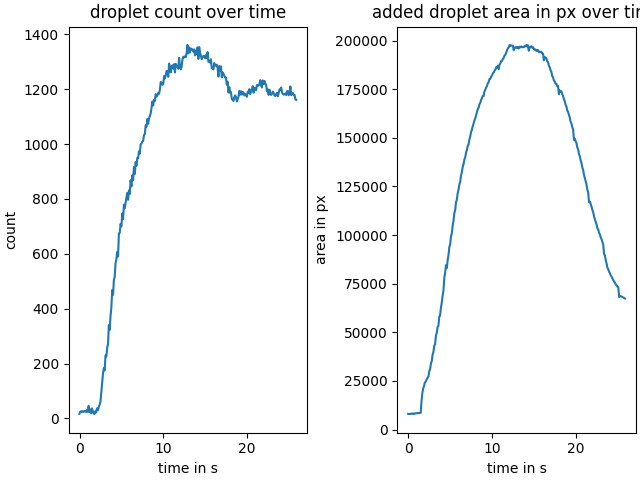

Values plotted in this chart, from the file beside it:
, droplet_count, time_in_s, added_size
0, 17, -0.0189, 8063
1, 25, 0.0811, 7941
2, 24, 0.1811, 8029
3, 27, 0.2811, 8016
4, 25, 0.3811, 8264
5, 24, 0.4811, 8095
6, 27, 0.5811, 8245
7, 27, 0.6811, 8007
8, 24, 0.7811, 8356
9, 31, 0.8811, 8274
10, 24, 0.9811, 8349
11, 46, 1.081, 8461
12, 24, 1.181, 8431
13, 33, 1.281, 8443
14, 19, 1.381, 8458
15, 37, 1.481, 8654
16, 28, 1.581, 14756
17, 18, 1.681, 18873
18, 16, 1.781, 21213
19, 26, 1.881, 22340
20, 22, 1.981, 24228
21, 37, 2.081, 24629
22, 30, 2.201, 25864
23, 43, 2.301, 26652
24, 50, 2.401, 27240
25, 62, 2.501, 29995
26, 97, 2.601, 31023
27, 132, 2.701, 33868
28, 164, 2.801, 35144
29, 184, 2.901, 38409
30, 175, 3.001, 39948
31, 230, 3.101, 43002
32, 226, 3.201, 43938
33, 258, 3.301, 48256
34, 271, 3.401, 49790
35, 340, 3.501, 52626
36, 323, 3.601, 53469
37, 374, 3.701, 57908
38, 404, 3.801, 58746
39, 468, 3.901, 62717
40, 450, 4.001, 65383
41, 505, 4.101, 68876
42, 517, 4.201, 71512
43, 566, 4.301, 78103
44, 581, 4.401, 80495
45, 607, 4.501, 84531
46, 590, 4.601, 82967
47, 674, 4.701, 87060
48, 676, 4.801, 89538
49, 709, 4.901, 93795
50, 700, 5.001, 95183
51, 747, 5.101, 99245
52, 726, 5.201, 100893
53, 779, 5.301, 104877
54, 766, 5.401, 107279
55, 786, 5.501, 111223
56, 803, 5.601, 112857
57, 822, 5.701, 116917
58, 797, 5.801, 118175
59, 831, 5.901, 121509
... 200 more rows
